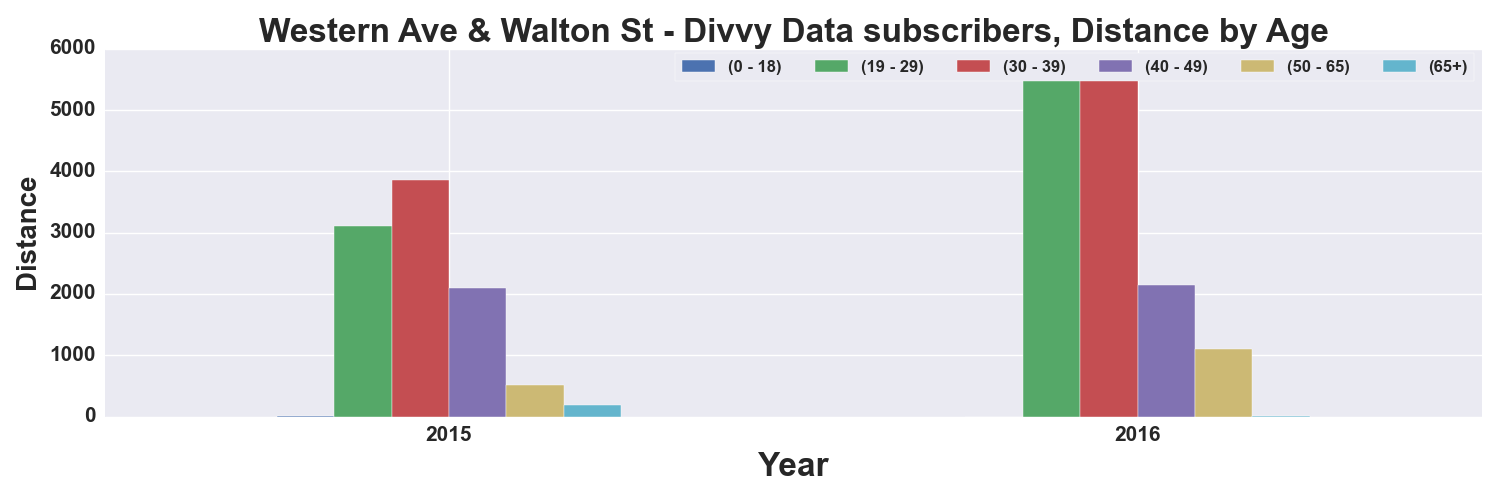

The table this chart was drawn from, first rows:
, START TIME YEAR, DISTANCE_Miles, DISTANCE_Miles, DISTANCE_Miles, DISTANCE_Miles, DISTANCE_Miles, DISTANCE_Miles
AGE_GROUP, , 0 - 18, 19 - 29, 30 - 39, 40 - 49, 50 - 65, 65+
0, 2015, 1.562, 3106, 3854, 2101, 518.6, 185.5
1, 2016, 0.8854, 5517, 5741, 2152, 1106, 14.5
